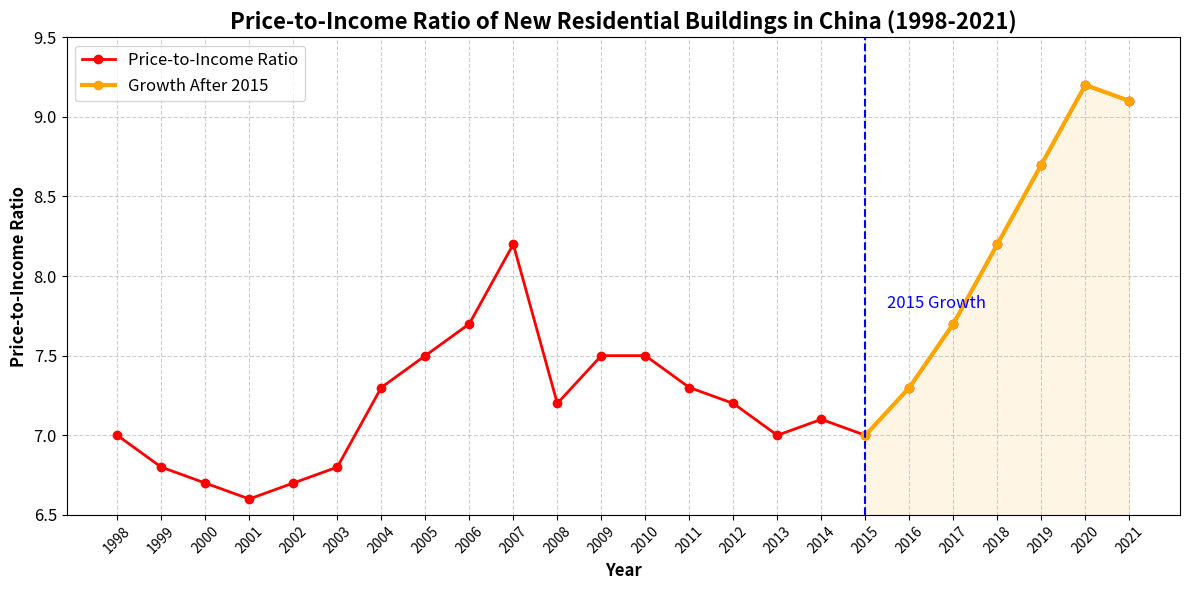

Write the Python code that produced this figure.
import matplotlib.pyplot as plt

# Estimated data points from the image
years = list(range(1998, 2022))
price_to_income_ratio = [7.0, 6.8, 6.7, 6.6, 6.7, 6.8, 7.3, 7.5, 7.7, 8.2, 7.2, 7.5, 7.5, 7.3, 7.2, 7.0, 7.1, 7.0, 7.3, 7.7, 8.2, 8.7, 9.2, 9.1]

# Create the plot emphasizing post-2015 growth
plt.figure(figsize=(12, 6))
plt.plot(years, price_to_income_ratio, marker='o', color='red', linestyle='-', linewidth=2, label='Price-to-Income Ratio')

# Emphasize the years after 2015
plt.plot(years[17:], price_to_income_ratio[17:], marker='o', color='orange', linewidth=3, linestyle='-', label='Growth After 2015')

# Adding labels and title in English
plt.title('Price-to-Income Ratio of New Residential Buildings in China (1998-2021)', fontsize=16, fontweight='bold')
plt.xlabel('Year', fontsize=12, fontweight='bold')
plt.ylabel('Price-to-Income Ratio', fontsize=12, fontweight='bold')

# Highlight the y-axis range with specific limits
plt.ylim(6.5, 9.5)

# Shade the region after 2015 to visually emphasize the growth
plt.fill_between(years[17:], price_to_income_ratio[17:], color='orange', alpha=0.1)

# Add grid, custom ticks, and a legend
plt.grid(True, linestyle='--', alpha=0.6)
plt.xticks(years, rotation=45)
plt.yticks(fontsize=12)
plt.legend(fontsize=12)

# Add an annotation to highlight 2015 transition
plt.axvline(x=2015, color='blue', linestyle='--', linewidth=1.5)
plt.text(2015.5, 7.8, '2015 Growth', color='blue', fontsize=12)

# Tight layout for better appearance
plt.tight_layout()

# Display the plot
plt.show()
